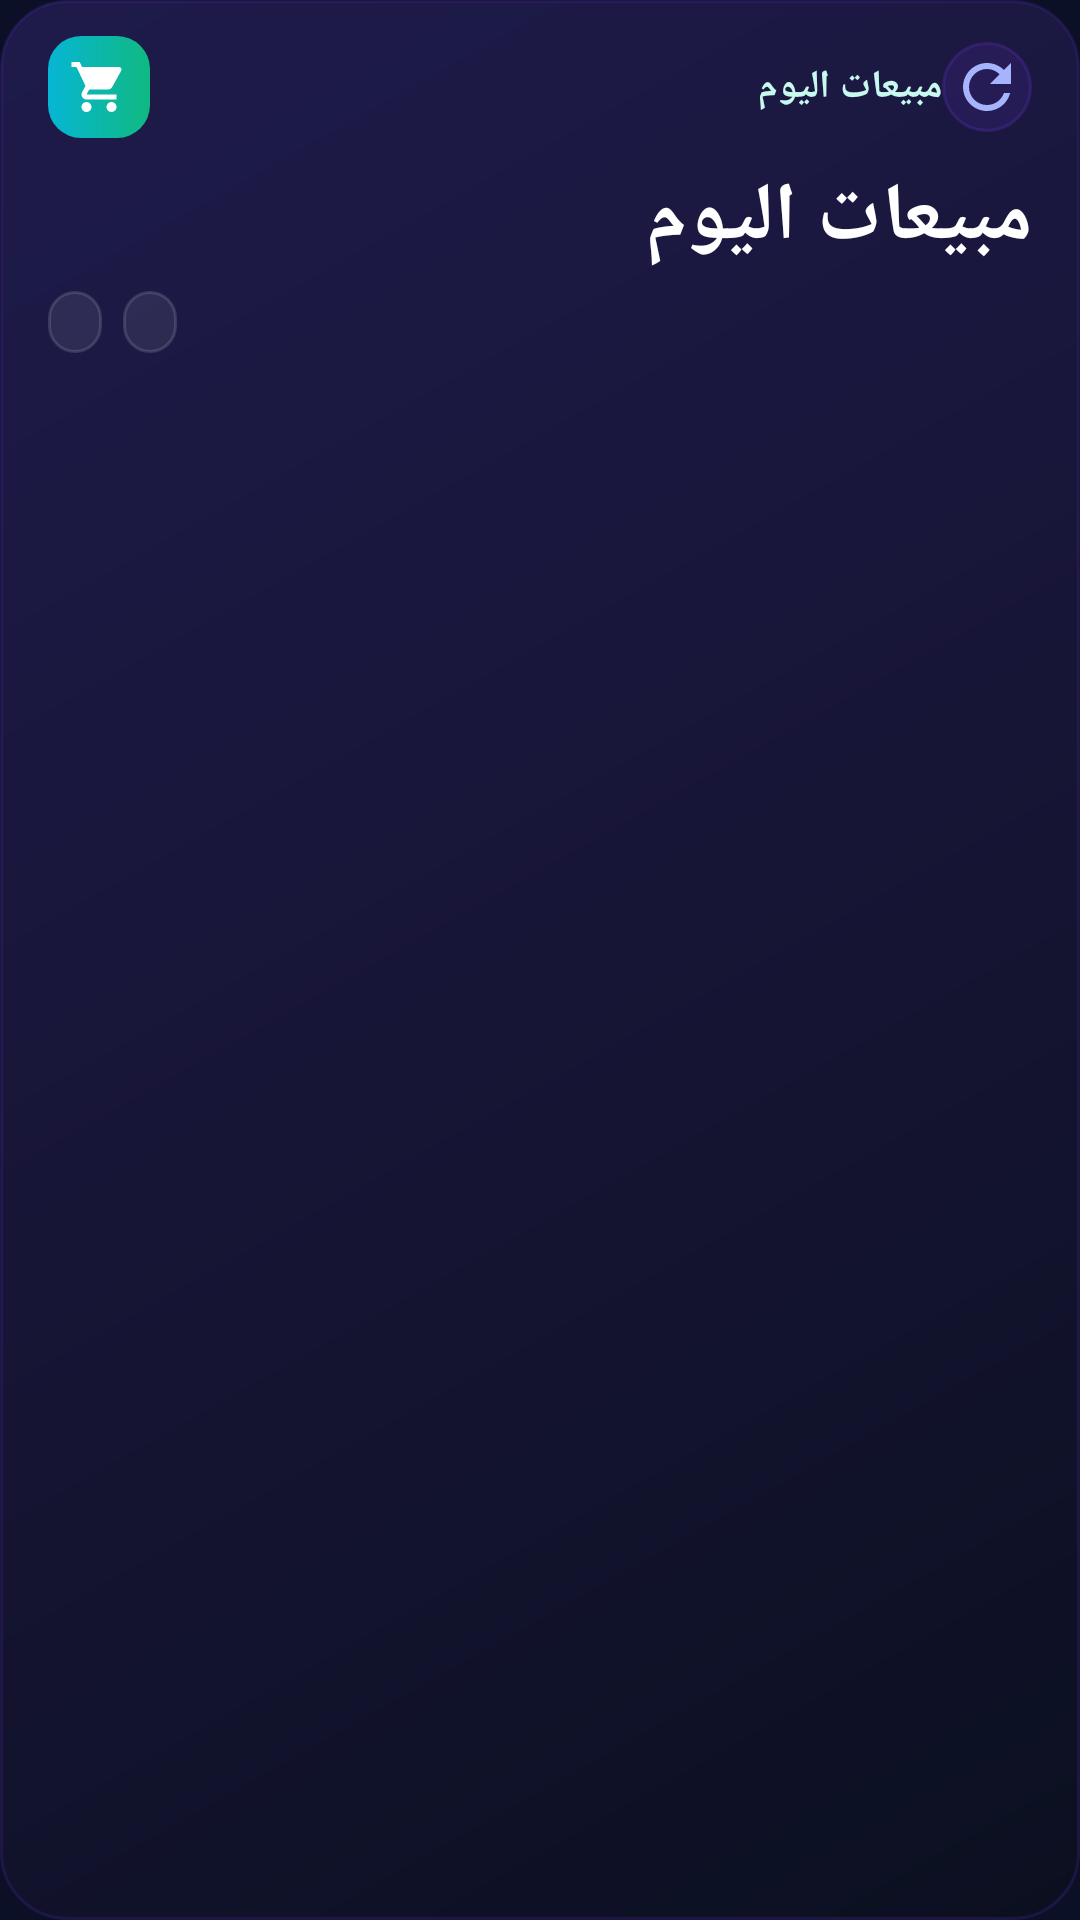

This screen was rendered from an Android layout file. Write that file and the resources it references.
<!-- AndroidManifest.xml: application theme Theme.SuperBiz -->
<!-- res/layout/widget_sales_today.xml -->
<?xml version="1.0" encoding="utf-8"?>
<LinearLayout xmlns:android="http://schemas.android.com/apk/res/android"
    android:id="@+id/widget_sales_root"
    android:layout_width="match_parent"
    android:layout_height="match_parent"
    android:orientation="vertical"
    android:background="@drawable/widget_bg"
    android:paddingStart="16dp"
    android:paddingEnd="16dp"
    android:paddingTop="12dp"
    android:paddingBottom="10dp">

    
    <LinearLayout
        android:layout_width="match_parent"
        android:layout_height="wrap_content"
        android:orientation="horizontal"
        android:gravity="center_vertical">

        <FrameLayout
            android:layout_width="34dp"
            android:layout_height="34dp"
            android:background="@drawable/widget_icon_bg_green">

            <ImageView
                android:layout_width="20dp"
                android:layout_height="20dp"
                android:layout_gravity="center"
                android:src="@drawable/widget_ic_cart"
                android:contentDescription="@string/widget_sales_label" />
        </FrameLayout>

        <TextView
            android:layout_width="0dp"
            android:layout_height="wrap_content"
            android:layout_weight="1"
            android:layout_marginStart="9dp"
            android:text="@string/widget_sales_label"
            android:textColor="#FFC7F9EE"
            android:textSize="13sp"
            android:textStyle="bold"
            android:maxLines="1"
            android:ellipsize="end" />

        <ImageButton
            android:id="@+id/widget_sales_refresh"
            android:layout_width="30dp"
            android:layout_height="30dp"
            android:background="@drawable/widget_refresh_bg"
            android:src="@drawable/widget_ic_refresh"
            android:scaleType="centerInside"
            android:contentDescription="@string/widget_updated" />
    </LinearLayout>

    
    <TextView
        android:id="@+id/widget_sales_amount"
        android:layout_width="match_parent"
        android:layout_height="wrap_content"
        android:layout_marginTop="8dp"
        android:text="@string/widget_sales_label"
        android:textColor="#FFFFFFFF"
        android:textSize="27sp"
        android:textStyle="bold"
        android:maxLines="1"
        android:ellipsize="end" />

    
    <LinearLayout
        android:layout_width="match_parent"
        android:layout_height="wrap_content"
        android:orientation="horizontal"
        android:layout_marginTop="6dp">

        <TextView
            android:id="@+id/widget_sales_count"
            android:layout_width="wrap_content"
            android:layout_height="wrap_content"
            android:background="@drawable/widget_chip_bg"
            android:paddingStart="9dp"
            android:paddingEnd="9dp"
            android:paddingTop="3dp"
            android:paddingBottom="3dp"
            android:textColor="#FFA5F3FC"
            android:textSize="11sp"
            android:textStyle="bold"
            android:maxLines="1" />

        <TextView
            android:id="@+id/widget_sales_profit"
            android:layout_width="wrap_content"
            android:layout_height="wrap_content"
            android:layout_marginStart="7dp"
            android:background="@drawable/widget_chip_bg"
            android:paddingStart="9dp"
            android:paddingEnd="9dp"
            android:paddingTop="3dp"
            android:paddingBottom="3dp"
            android:textColor="#FFA7F3C9"
            android:textSize="11sp"
            android:textStyle="bold"
            android:maxLines="1" />
    </LinearLayout>

    
    <TextView
        android:id="@+id/widget_sales_updated"
        android:layout_width="match_parent"
        android:layout_height="wrap_content"
        android:layout_marginTop="5dp"
        android:textColor="#FF94A3B8"
        android:textSize="10sp"
        android:maxLines="1"
        android:ellipsize="end" />
</LinearLayout>
<!-- resources referenced by this layout -->
<resources>
  <!-- drawable widget_bg (drawable) -->
  <?xml version="1.0" encoding="utf-8"?>
  <shape xmlns:android="http://schemas.android.com/apk/res/android"
      android:shape="rectangle">
      <gradient
          android:angle="315"
          android:startColor="#FF1E1B4B"
          android:centerColor="#FF171536"
          android:endColor="#FF0B1020"
          android:type="linear" />
      <corners android:radius="22dp" />
      <stroke
          android:width="1dp"
          android:color="#267C3AED" />
  </shape>
  <!-- drawable widget_chip_bg (drawable) -->
  <?xml version="1.0" encoding="utf-8"?>
  <shape xmlns:android="http://schemas.android.com/apk/res/android"
      android:shape="rectangle">
      <solid android:color="#14FFFFFF" />
      <corners android:radius="99dp" />
      <stroke
          android:width="1dp"
          android:color="#22FFFFFF" />
  </shape>
  <!-- drawable widget_ic_cart (drawable) -->
  <?xml version="1.0" encoding="utf-8"?>
  <vector xmlns:android="http://schemas.android.com/apk/res/android"
      android:width="24dp"
      android:height="24dp"
      android:viewportWidth="24"
      android:viewportHeight="24"
      android:tint="#FFFFFFFF">
      <path
          android:fillColor="#FFFFFFFF"
          android:pathData="M7,18c-1.1,0 -1.99,0.9 -1.99,2S5.9,22 7,22s2,-0.9 2,-2 -0.9,-2 -2,-2zM1,2v2h2l3.6,7.59 -1.35,2.45c-0.16,0.28 -0.25,0.61 -0.25,0.96 0,1.1 0.9,2 2,2h12v-2L7.42,15c-0.14,0 -0.25,-0.11 -0.25,-0.25l0.03,-0.12 0.9,-1.63h7.45c0.75,0 1.41,-0.41 1.75,-1.03l3.58,-6.49c0.08,-0.14 0.12,-0.31 0.12,-0.48 0,-0.55 -0.45,-1 -1,-1L5.21,4l-0.94,-2L1,2zM17,18c-1.1,0 -1.99,0.9 -1.99,2s0.89,2 1.99,2 2,-0.9 2,-2 -0.9,-2 -2,-2z" />
  </vector>
  <!-- drawable widget_ic_refresh (drawable) -->
  <?xml version="1.0" encoding="utf-8"?>
  <vector xmlns:android="http://schemas.android.com/apk/res/android"
      android:width="24dp"
      android:height="24dp"
      android:viewportWidth="24"
      android:viewportHeight="24"
      android:tint="#FFA5B4FC">
      <path
          android:fillColor="#FFA5B4FC"
          android:pathData="M17.65,6.35C16.2,4.9 14.21,4 12,4c-4.42,0 -7.99,3.58 -7.99,8s3.57,8 7.99,8c3.73,0 6.84,-2.55 7.73,-6h-2.08c-0.82,2.33 -3.04,4 -5.65,4 -3.31,0 -6,-2.69 -6,-6s2.69,-6 6,-6c1.66,0 3.14,0.69 4.22,1.78L13,11h7V4l-2.35,2.35z" />
  </vector>
  <!-- drawable widget_icon_bg_green (drawable) -->
  <?xml version="1.0" encoding="utf-8"?>
  <shape xmlns:android="http://schemas.android.com/apk/res/android"
      android:shape="rectangle">
      <gradient
          android:angle="0"
          android:startColor="#FF06B6D4"
          android:endColor="#FF10B981"
          android:type="linear" />
      <corners android:radius="11dp" />
  </shape>
  <!-- drawable widget_refresh_bg (drawable) -->
  <?xml version="1.0" encoding="utf-8"?>
  <shape xmlns:android="http://schemas.android.com/apk/res/android"
      android:shape="oval">
      <solid android:color="#1F7C3AED" />
      <stroke
          android:width="1dp"
          android:color="#337C3AED" />
  </shape>
  <string name="widget_sales_label">مبيعات اليوم</string>
  <string name="widget_updated">آخر تحديث %1$s</string>
  <style name="Theme.SuperBiz" parent="Theme.AppCompat.DayNight.NoActionBar">
          <item name="android:windowBackground">#0B1026</item>
          <item name="android:statusBarColor">@android:color/transparent</item>
          <item name="android:navigationBarColor">@android:color/transparent</item>
          <item name="android:windowLightStatusBar">false</item>
      </style>
</resources>
